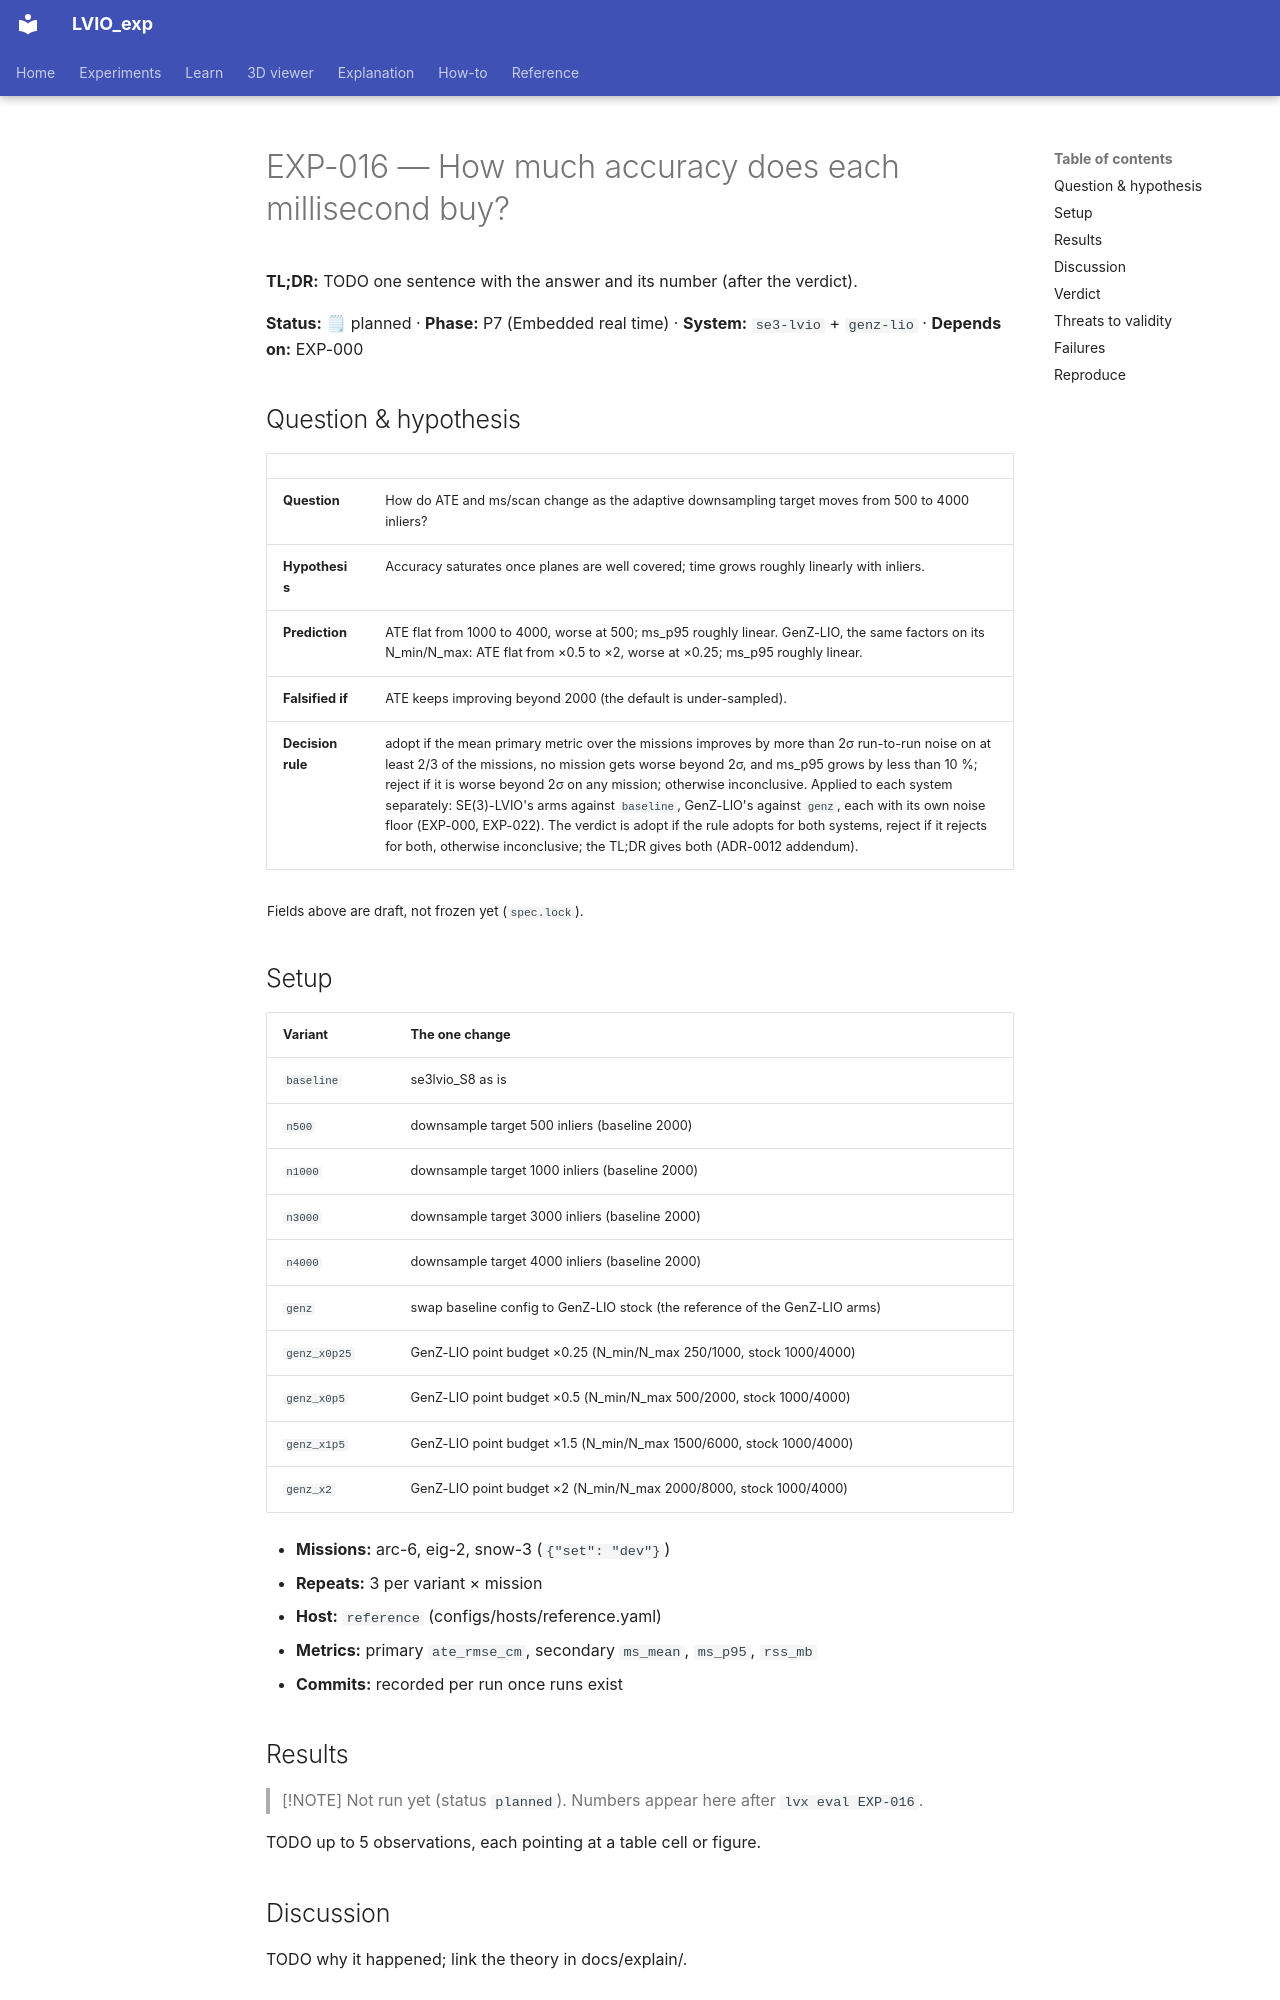

repository: Munna-Manoj/LVIO_exp · page: experiments/EXP-016-point-budget-sweep/index.html · generator: mkdocs

# EXP-016 — How much accuracy does each millisecond buy?

**TL;DR:** TODO one sentence with the answer and its number (after the verdict).

<!-- lvx:begin status -->
**Status:** 🗒 planned · **Phase:** P7 (Embedded real time) · **System:** `se3-lvio` + `genz-lio` · **Depends on:** EXP-000
<!-- lvx:end status -->

## Question & hypothesis

<!-- lvx:begin hypothesis -->
| | |
|---|---|
| **Question** | How do ATE and ms/scan change as the adaptive downsampling target moves from 500 to 4000 inliers? |
| **Hypothesis** | Accuracy saturates once planes are well covered; time grows roughly linearly with inliers. |
| **Prediction** | ATE flat from 1000 to 4000, worse at 500; ms_p95 roughly linear. GenZ-LIO, the same factors on its N_min/N_max: ATE flat from ×0.5 to ×2, worse at ×0.25; ms_p95 roughly linear. |
| **Falsified if** | ATE keeps improving beyond 2000 (the default is under-sampled). |
| **Decision rule** | adopt if the mean primary metric over the missions improves by more than 2σ run-to-run noise on at least 2/3 of the missions, no mission gets worse beyond 2σ, and ms_p95 grows by less than 10 %; reject if it is worse beyond 2σ on any mission; otherwise inconclusive. Applied to each system separately: SE(3)-LVIO's arms against `baseline`, GenZ-LIO's against `genz`, each with its own noise floor (EXP-000, EXP-022). The verdict is adopt if the rule adopts for both systems, reject if it rejects for both, otherwise inconclusive; the TL;DR gives both (ADR-0012 addendum). |

<sub>Fields above are draft, not frozen yet (`spec.lock`).</sub>
<!-- lvx:end hypothesis -->

## Setup

<!-- lvx:begin setup -->
| Variant | The one change |
|---|---|
| `baseline` | se3lvio_S8 as is |
| `n500` | downsample target 500 inliers (baseline 2000) |
| `n1000` | downsample target 1000 inliers (baseline 2000) |
| `n3000` | downsample target 3000 inliers (baseline 2000) |
| `n4000` | downsample target 4000 inliers (baseline 2000) |
| `genz` | swap baseline config to GenZ-LIO stock (the reference of the GenZ-LIO arms) |
| `genz_x0p25` | GenZ-LIO point budget ×0.25 (N_min/N_max 250/1000, stock 1000/4000) |
| `genz_x0p5` | GenZ-LIO point budget ×0.5 (N_min/N_max 500/2000, stock 1000/4000) |
| `genz_x1p5` | GenZ-LIO point budget ×1.5 (N_min/N_max 1500/6000, stock 1000/4000) |
| `genz_x2` | GenZ-LIO point budget ×2 (N_min/N_max 2000/8000, stock 1000/4000) |

- **Missions:** arc-6, eig-2, snow-3 (`{"set": "dev"}`)
- **Repeats:** 3 per variant × mission
- **Host:** `reference` (configs/hosts/reference.yaml)
- **Metrics:** primary `ate_rmse_cm`, secondary `ms_mean`, `ms_p95`, `rss_mb`
- **Commits:** recorded per run once runs exist
<!-- lvx:end setup -->
